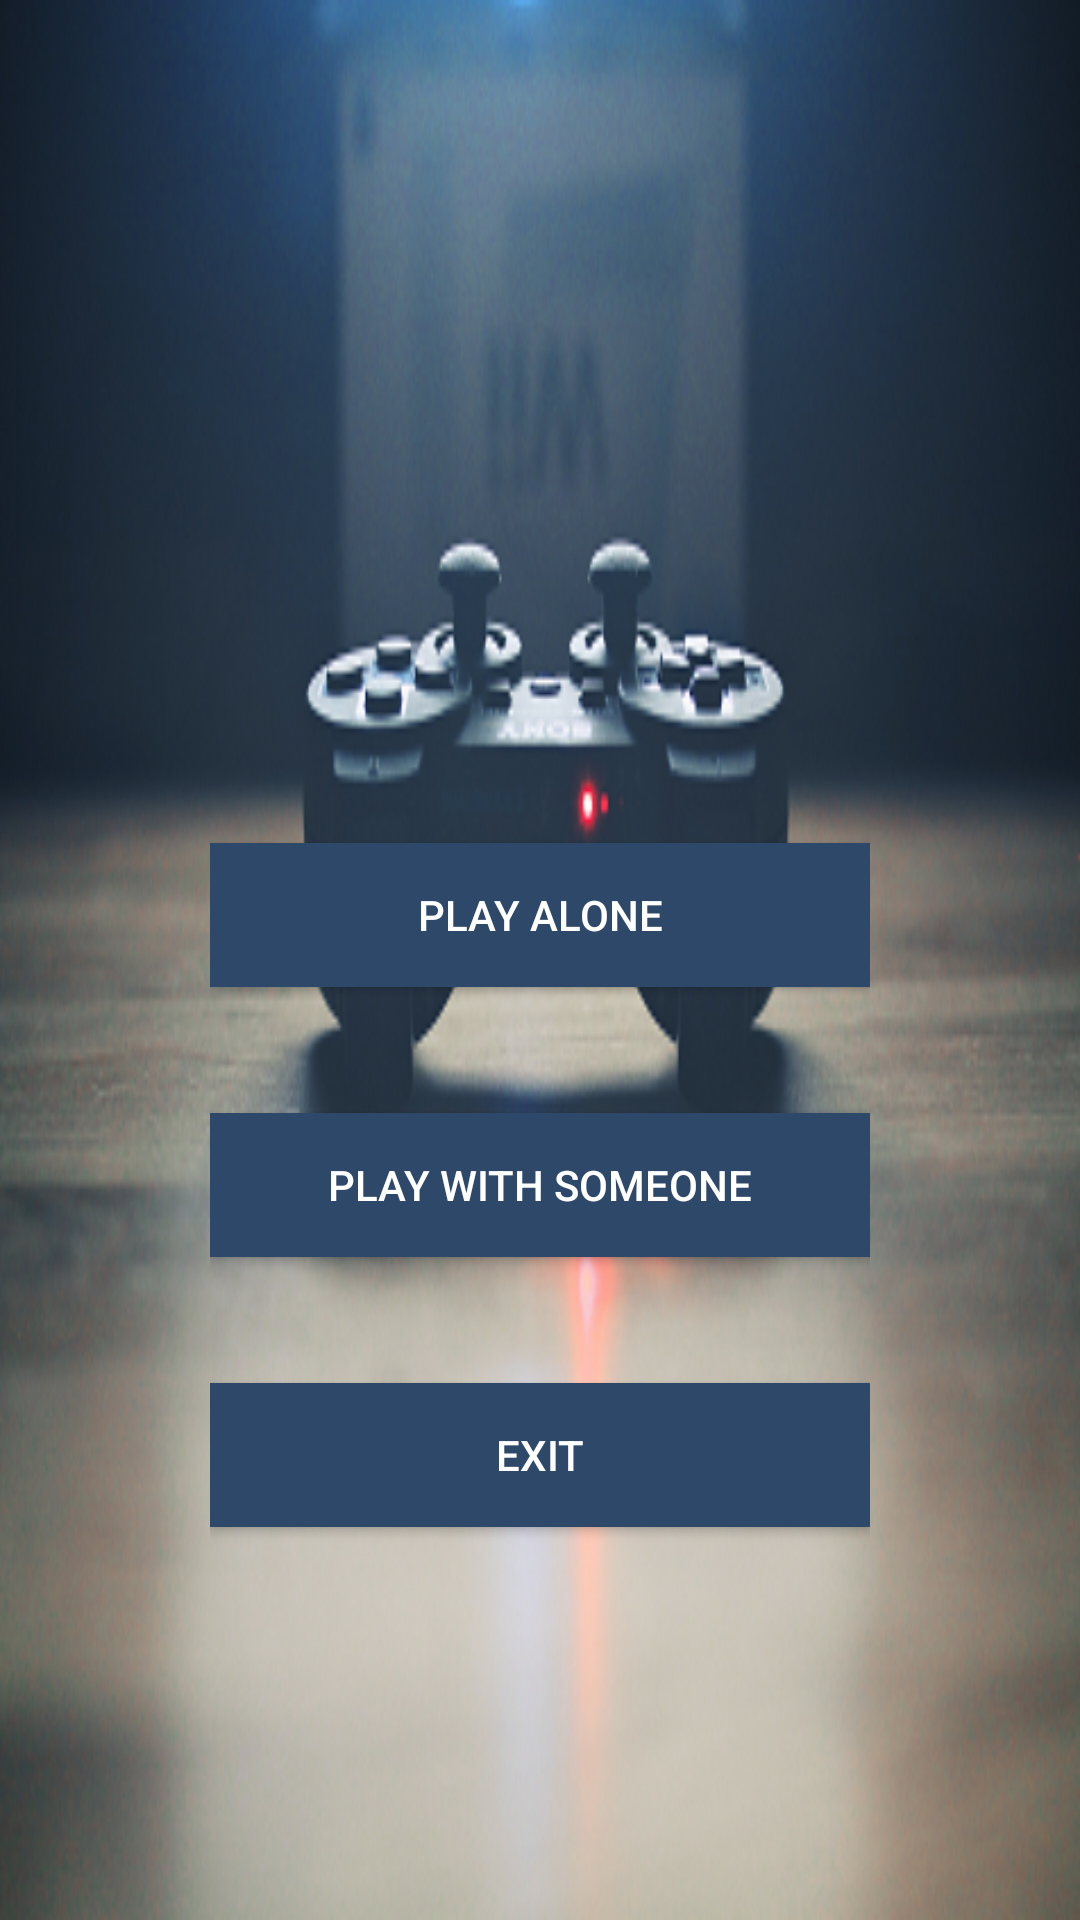

Here is an Android app screen rendered from its layout file. Give the layout XML and the strings, colors and styles it references.
<!-- AndroidManifest.xml: application theme AppTheme -->
<!-- res/layout/activity_main.xml -->
<RelativeLayout xmlns:android="http://schemas.android.com/apk/res/android"
    xmlns:tools="http://schemas.android.com/tools"
    android:layout_width="match_parent"
    android:layout_height="match_parent"
    android:background="@drawable/image"
    android:gravity="center"
    android:paddingLeft="70dp"
    android:paddingRight="70dp"
    tools:context=".MainActivity" >

    <Button
        android:id="@+id/playAlone"
        android:layout_width="match_parent"
        android:layout_height="wrap_content"
        android:layout_marginTop="150dp"
        android:background="@color/button"
        android:text="@string/playAlone"
        android:textColor="#FFFFFF"/>

    <Button
        android:id="@+id/playWithSomeone"
        android:layout_width="match_parent"
        android:layout_height="wrap_content"
        android:layout_alignLeft="@+id/playAlone"
        android:layout_below="@+id/playAlone"
        android:layout_marginTop="42dp"
        android:background="@color/button"
        android:onClick="playWithSomeone_click"
        android:text="@string/playWithSomeone"
        android:textColor="#FFFFFF"/>

    <Button
        android:id="@+id/exit"
        android:layout_width="match_parent"
        android:layout_height="wrap_content"
        android:layout_alignLeft="@+id/playWithSomeone"
        android:layout_below="@+id/playWithSomeone"
        android:layout_marginTop="42dp"
        android:background="@color/button"
        android:onClick="exit_click"
        android:text="@string/exit"
        android:textColor="#FFFFFF"/>

</RelativeLayout>
<!-- resources referenced by this layout -->
<resources>
  <color name="button">#2e4869</color>
  <!-- drawable image: png bitmap (drawable, 339846 bytes) -->
  <string name="exit">Exit</string>
  <string name="playAlone">Play Alone</string>
  <string name="playWithSomeone">Play With Someone</string>
  <style name="AppTheme" parent="Theme.AppCompat.Light.DarkActionBar">
          
          
          <item name="colorPrimary">#2e4869</item>
      </style>
</resources>
